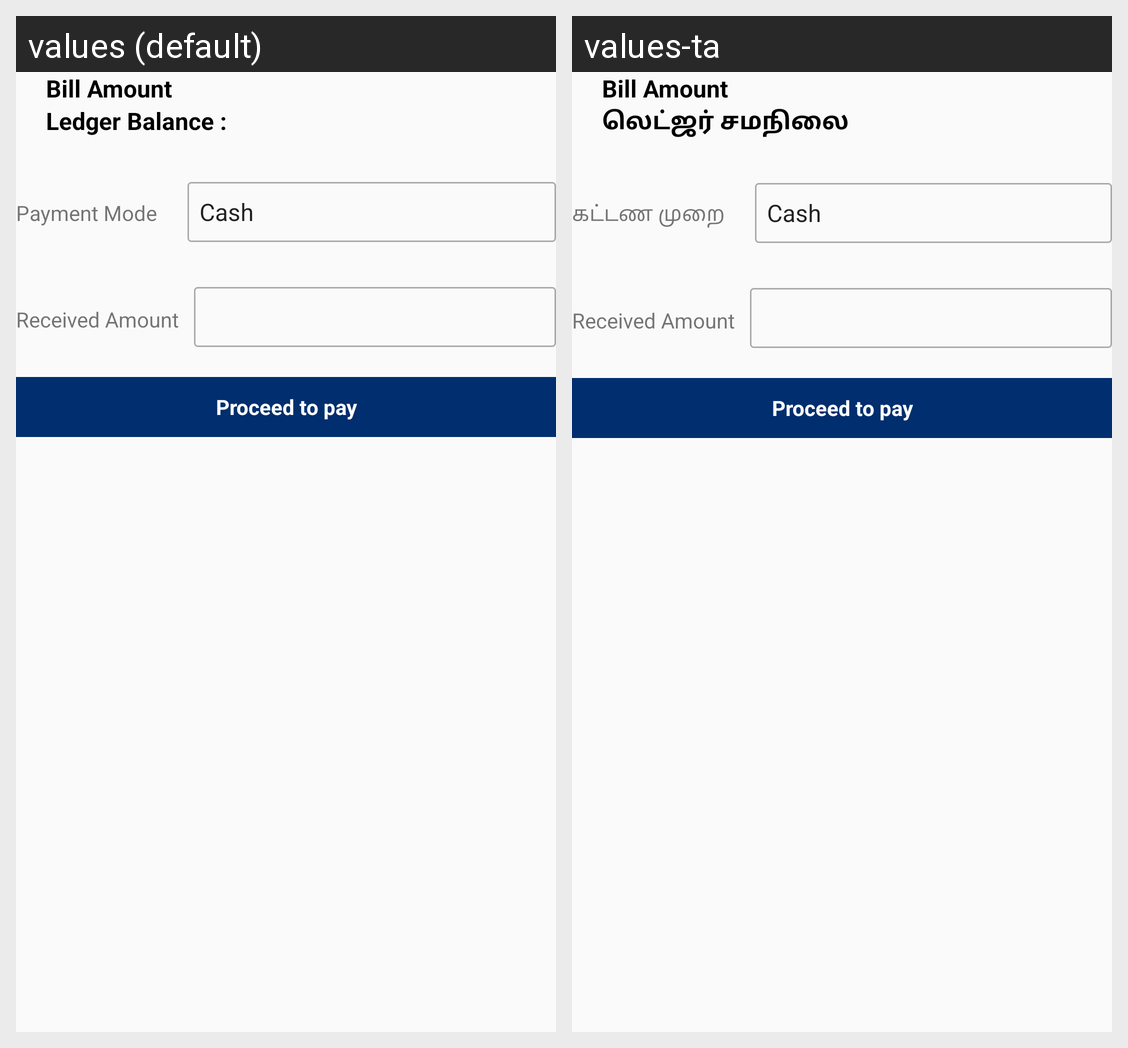

Translations of the strings shown on this Android screen, per locale in the grid:
Android screen res/layout/fragment_route_payment.xml rendered under 2 locales, left to right: values (default), values-ta. Device: Nexus 5 (rendered at 1080×1920; each locale shown at half size, 540×960, under a caption strip naming it); theme AppTheme.
Strings drawn on this screen, with the default value and each locale's value (text and hints the layout hard-codes, and strings that could not be matched under every locale, appear in the picture but are not listed):

bill_amount
  values: Bill Amount
  values-ta: Bill Amount

ledgerBal
  values: Ledger Balance :
  values-ta: லெட்ஜர் சமநிலை

payment_mode
  values: Payment Mode
  values-ta: கட்டண முறை

receivedAmount
  values: Received Amount
  values-ta: Received Amount

proceedToPay
  values: Proceed to pay
  values-ta: Proceed to pay
